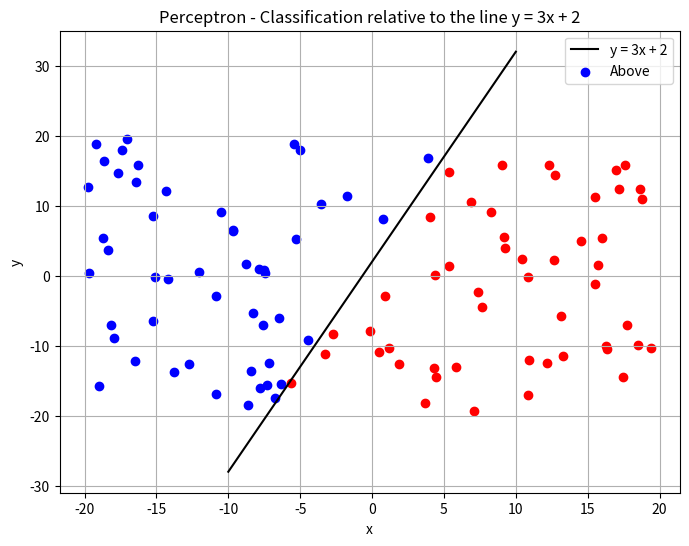

Write the Python code that produced this figure.
import numpy as np
import matplotlib.pyplot as plt

# Generování datových bodů
np.random.seed(42)
X = np.random.uniform(-20, 20, (100, 2))  # Generování 100 bodů v rozsahu [-10, 10]

# Funkce k určení, zda bod leží nad, pod nebo na přímce y = 3x + 2
def classify_point(x, y):
    line_y = 3 * x + 2
    if y > line_y:
        return 1  # Nad přímkou
    elif y < line_y:
        return -1  # Pod přímkou
    else:
        return 0  # Na přímce

# Příprava trénovacích dat
y_labels = np.array([classify_point(x[0], x[1]) for x in X])

# Inicializace váhového vektoru a biasu
weights = np.random.rand(2)
bias = np.random.rand(1)
learning_rate = 0.01
epochs = 100

# Trénování perceptronu
for epoch in range(epochs):
    for i, x in enumerate(X):
        y_pred = np.dot(x, weights) + bias
        y_pred = np.sign(y_pred)  # Aplikuje signovou aktivační funkci
        
        if y_pred != y_labels[i]:  # Aktualizace vah a biasu při chybě
            weights += learning_rate * y_labels[i] * x
            bias += learning_rate * y_labels[i]

# Vizualizace výsledků
plt.figure(figsize=(8, 6))

# Přímka y = 3x + 2
x_line = np.linspace(-10, 10, 100)
y_line = 3 * x_line + 2
plt.plot(x_line, y_line, 'k-', label="y = 3x + 2")

# Rozdělení bodů podle predikovaných tříd
for i, x in enumerate(X):
    if y_labels[i] == 1:
        plt.scatter(x[0], x[1], color='blue', marker='o', label="Above" if i == 0 else "")
    elif y_labels[i] == -1:
        plt.scatter(x[0], x[1], color='red', marker='o', label="Below" if i == 0 else "")
    else:
        plt.scatter(x[0], x[1], color='green', marker='x', label="On line" if i == 0 else "")

plt.xlabel("x")
plt.ylabel("y")
plt.legend()
plt.title("Perceptron - Classification relative to the line y = 3x + 2")
plt.grid()
plt.show()
